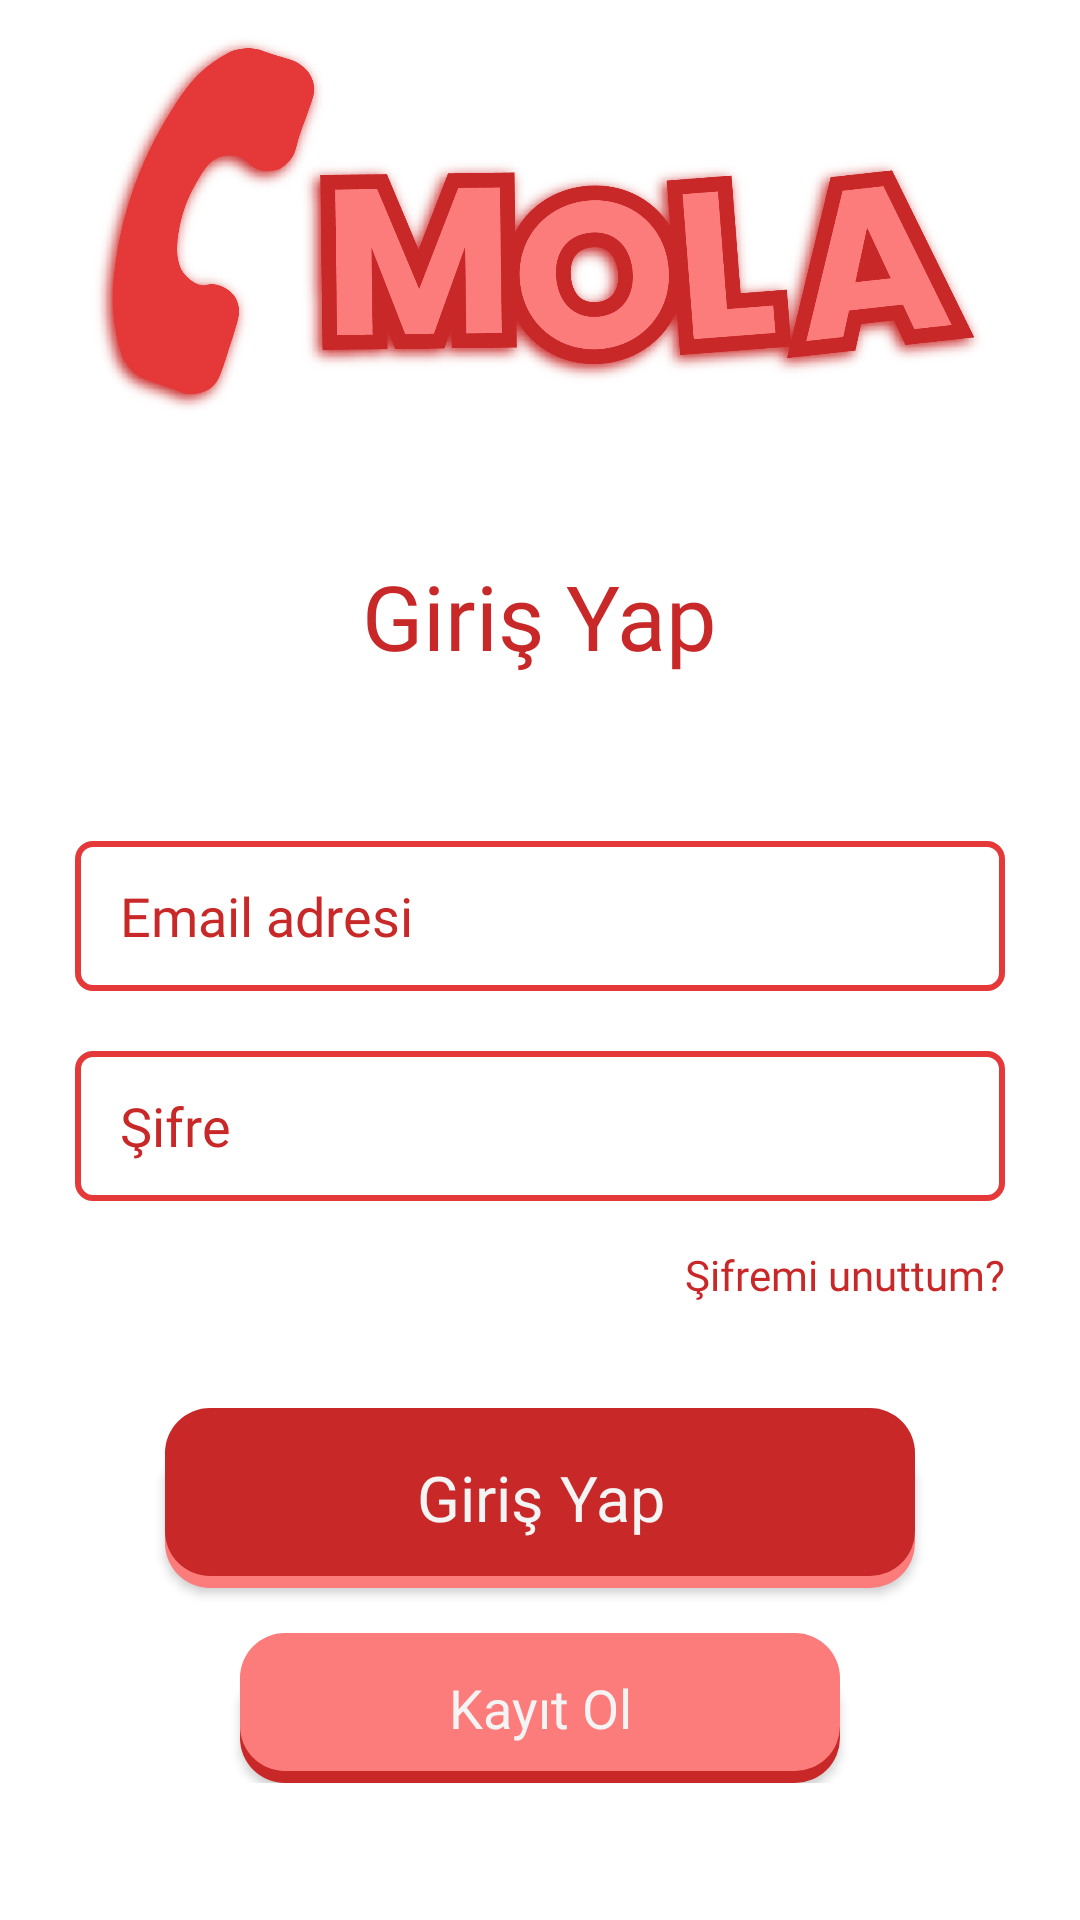

Write the Android layout XML for this screen, with the resource values it uses.
<!-- AndroidManifest.xml: application theme Theme.MolaApp -->
<!-- res/layout/fragment_sign_in.xml -->
<?xml version="1.0" encoding="utf-8"?>
<ScrollView xmlns:android="http://schemas.android.com/apk/res/android"
    xmlns:tools="http://schemas.android.com/tools"
    android:layout_width="match_parent"
    android:layout_height="match_parent"
    xmlns:app="http://schemas.android.com/apk/res-auto"
    android:background="@color/appBgColor"
    android:scrollbars="none"
    tools:context=".view.sign.SignInFragment">

    <LinearLayout
        android:layout_width="match_parent"
        android:orientation="vertical"
        android:layout_height="wrap_content">

        <ImageView
            android:layout_width="300dp"
            android:src="@drawable/mola_logo"
            android:layout_gravity="center_horizontal"
            android:layout_height="150dp"/>

        <TextView
            android:layout_width="wrap_content"
            android:text="Giriş Yap"
            android:layout_gravity="center_horizontal"
            android:textSize="30sp"
            android:layout_marginTop="35dp"
            android:textColor="@color/redTxtColor"
            android:fontFamily="@font/poppins_bold"
            android:layout_height="wrap_content"/>

        <EditText
            android:layout_width="match_parent"
            android:hint="Email adresi"
            android:paddingEnd="15dp"
            android:id="@+id/sign_in_fragment_editEmail"
            android:inputType="textEmailAddress"
            android:paddingStart="15dp"
            android:layout_marginTop="55dp"
            android:layout_marginStart="25dp"
            android:layout_marginEnd="25dp"
            android:textColorHint="@color/redTxtColor"
            android:textColor="@color/redTxtColor"
            android:fontFamily="@font/poppins_bold"
            android:background="@drawable/edit_bg"
            android:layout_height="50dp"/>

        <EditText
            android:layout_width="match_parent"
            android:hint="Şifre"
            android:layout_marginStart="25dp"
            android:layout_marginEnd="25dp"
            android:paddingEnd="15dp"
            android:id="@+id/sign_in_fragment_editPassword"
            android:inputType="textPassword"
            android:paddingStart="15dp"
            android:layout_marginTop="20dp"
            android:textColorHint="@color/redTxtColor"
            android:textColor="@color/redTxtColor"
            android:fontFamily="@font/poppins_bold"
            android:background="@drawable/edit_bg"
            android:layout_height="50dp"/>

        <TextView
            android:layout_width="wrap_content"
            android:text="Şifremi unuttum?"
            android:layout_gravity="end"
            android:layout_marginTop="15dp"
            android:layout_marginEnd="25dp"
            android:textSize="14sp"
            android:fontFamily="@font/poppins_bold"
            android:textColor="@color/redTxtColor"
            android:layout_height="wrap_content"/>

        <Button
            android:layout_width="250dp"
            android:layout_height="60dp"
            android:text="Giriş Yap"
            android:layout_marginTop="35dp"
            android:layout_gravity="center_horizontal"
            android:textSize="21sp"
            android:fontFamily="@font/poppins_bold"
            android:textColor="@color/whiteTxtColor"
            android:textAllCaps="false"
            android:id="@+id/sign_in_fragment_btnSignIn"
            android:background="@drawable/red_btn_bg"
            app:backgroundTint="@null"/>

        <Button
            android:layout_width="200dp"
            android:layout_height="50dp"
            android:text="Kayıt Ol"
            android:layout_marginTop="15dp"
            android:layout_gravity="center_horizontal"
            android:textSize="18sp"
            android:fontFamily="@font/poppins_bold"
            android:textColor="@color/whiteTxtColor"
            android:textAllCaps="false"
            android:id="@+id/sign_in_fragment_btnSignUp"
            android:background="@drawable/pink_btn_bg"
            app:backgroundTint="@null"/>

    </LinearLayout>

</ScrollView>
<!-- resources referenced by this layout -->
<resources>
  <color name="appBgColor">#FFFFFF</color>
  <color name="redTxtColor">#C92828</color>
  <color name="whiteTxtColor">#F4F4F4</color>
  <!-- drawable edit_bg (drawable) -->
  <?xml version="1.0" encoding="utf-8"?>
  <shape xmlns:android="http://schemas.android.com/apk/res/android" android:shape="rectangle">
      <stroke android:width="2dp" android:color="@color/editBorderColor"/>
      <corners android:radius="5dp"/>
  </shape>
  <!-- drawable mola_logo: png bitmap (drawable-hdpi, 54177 bytes) -->
  <!-- drawable pink_btn_bg (drawable) -->
  <?xml version="1.0" encoding="utf-8"?>
  <layer-list xmlns:android="http://schemas.android.com/apk/res/android">
      <item android:top="10dp">
          <shape android:shape="rectangle">
              <solid android:color="@color/redBgColor"/>
              <corners android:radius="15dp"/>
          </shape>
      </item>
      <item android:bottom="4dp">
          <shape android:shape="rectangle">
              <corners android:radius="15dp"/>
              <solid android:color="@color/pinkBgColor"/>
          </shape>
      </item>
  </layer-list>
  <!-- drawable red_btn_bg (drawable) -->
  <?xml version="1.0" encoding="utf-8"?>
  <layer-list xmlns:android="http://schemas.android.com/apk/res/android">
      <item android:top="10dp">
          <shape android:shape="rectangle">
              <solid android:color="@color/pinkBgColor"/>
              <corners android:radius="15dp"/>
          </shape>
      </item>
      <item android:bottom="4dp">
          <shape android:shape="rectangle">
              <corners android:radius="15dp"/>
              <solid android:color="@color/redBgColor"/>
          </shape>
      </item>
  </layer-list>
  <style name="Theme.MolaApp" parent="Theme.MaterialComponents.DayNight.NoActionBar">
          <item name="android:windowNoTitle">true</item>
          <item name="android:windowActionBar">false</item>
          
          <item name="colorPrimary">@color/purple_500</item>
          <item name="colorPrimaryVariant">@color/appBgColor</item>
          <item name="colorOnPrimary">@color/white</item>
          
          <item name="colorSecondary">@color/teal_200</item>
          <item name="colorSecondaryVariant">@color/teal_700</item>
          <item name="colorOnSecondary">@color/black</item>
          <item name="android:windowLightStatusBar" tools:targetApi="m">true</item>
          
          <item name="android:statusBarColor" tools:targetApi="l">?attr/colorPrimaryVariant</item>
          
      </style>
  <color name="editBorderColor">#E53838</color>
  <color name="redBgColor">#C92828</color>
  <color name="pinkBgColor">#FC7C7C</color>
  <color name="purple_500">#FF6200EE</color>
  <color name="white">#FFFFFFFF</color>
  <color name="teal_200">#FF03DAC5</color>
  <color name="teal_700">#FF018786</color>
  <color name="black">#FF000000</color>
</resources>
